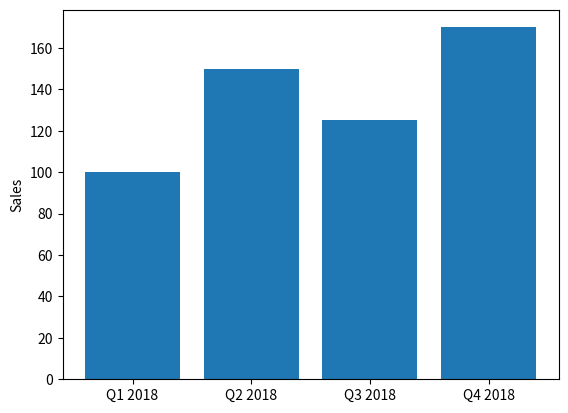

Reproduce this figure in Python.
import matplotlib.pyplot as plt



#set up values

VALUES = [100,150,125,170]

POS = [0,1,2,3]

LABELS = ['Q1 2018','Q2 2018','Q3 2018','Q4 2018']



#set up the chart

plt.bar(POS,VALUES)

plt.xticks(POS, LABELS)

plt.ylabel('Sales')



#to display the chart

plt.show()